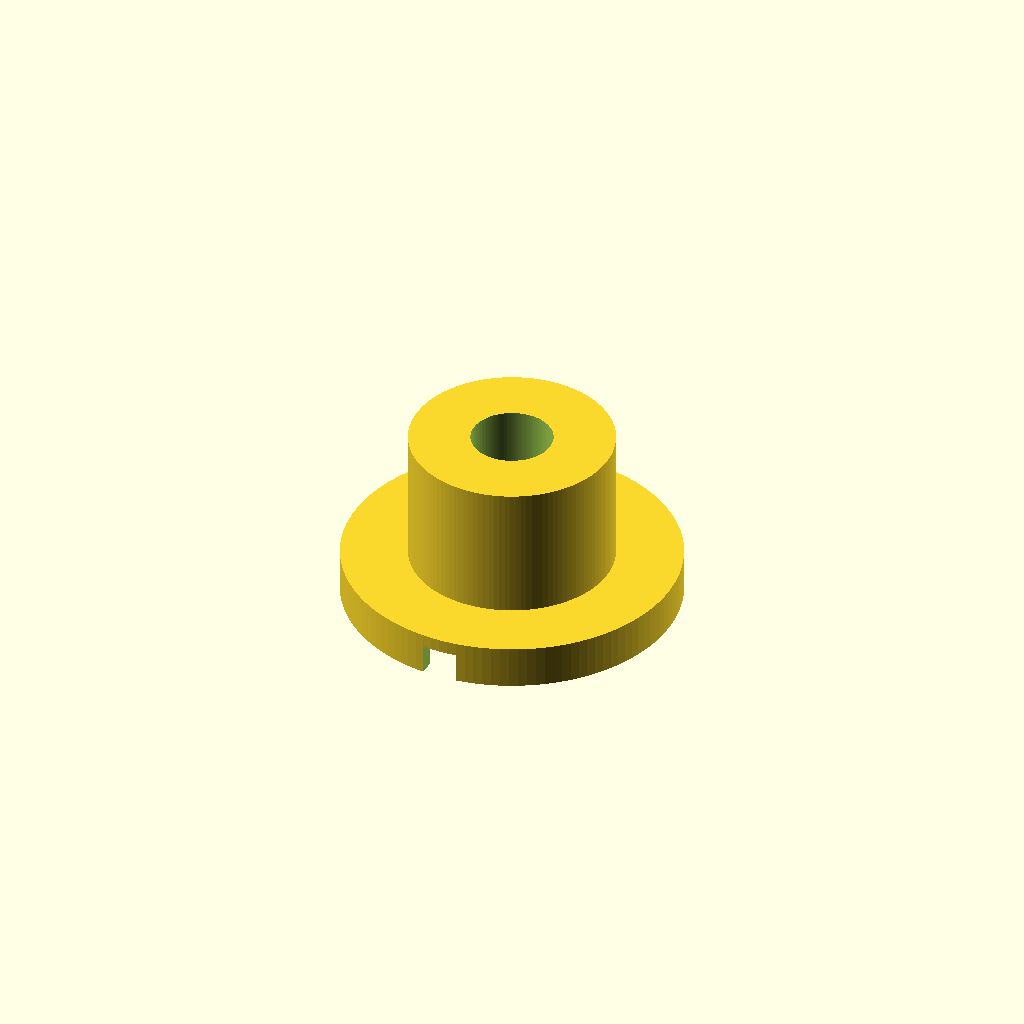
Cell 1 — every parameter at its default value.
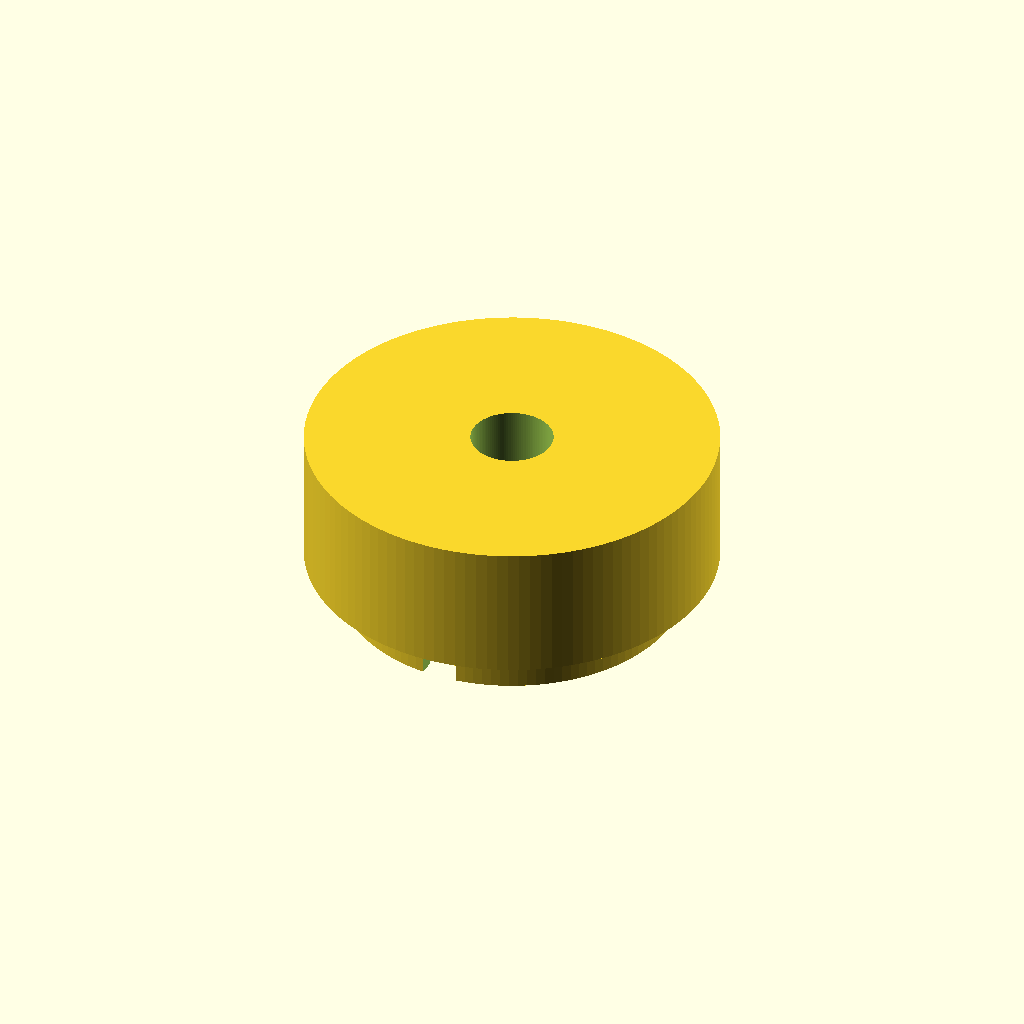
Cell 2: the same model with insert_dia = 75.
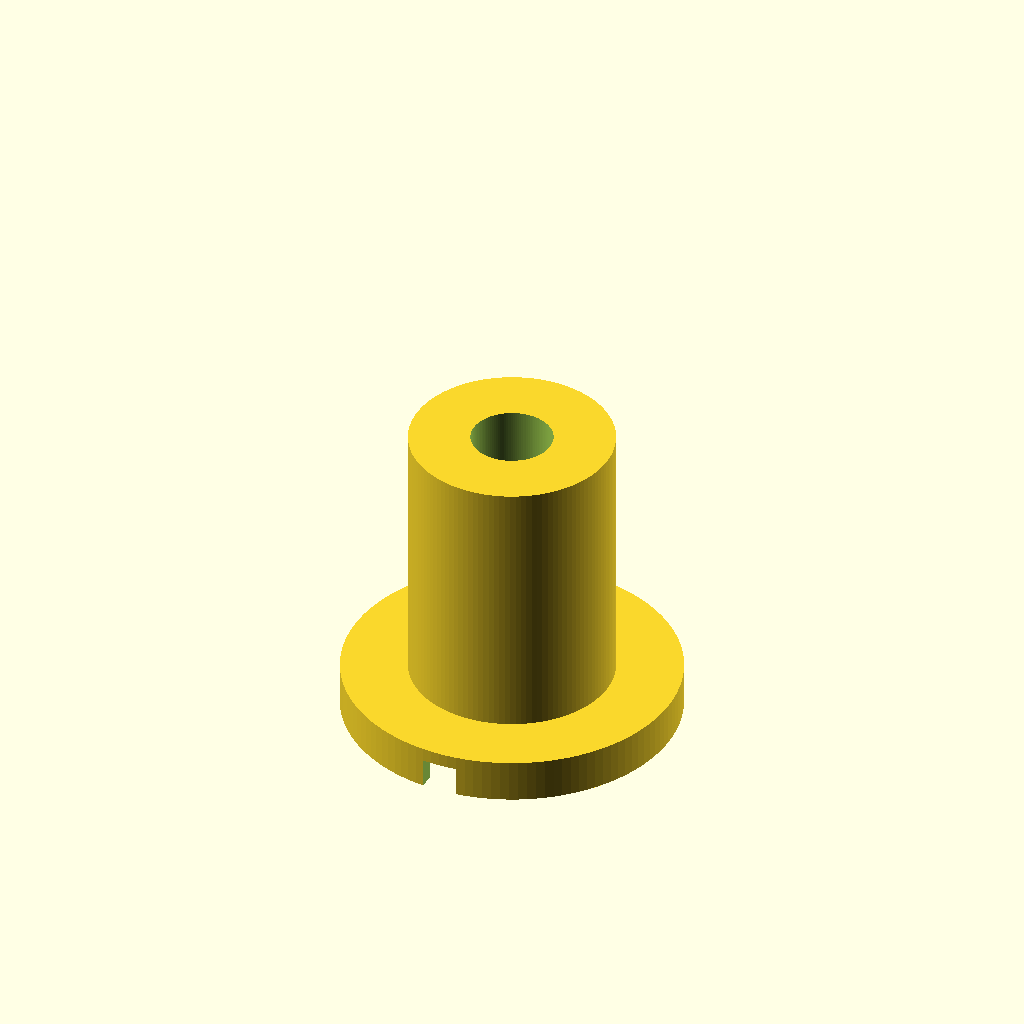
Cell 3: insert_depth = 50 (everything else at default).
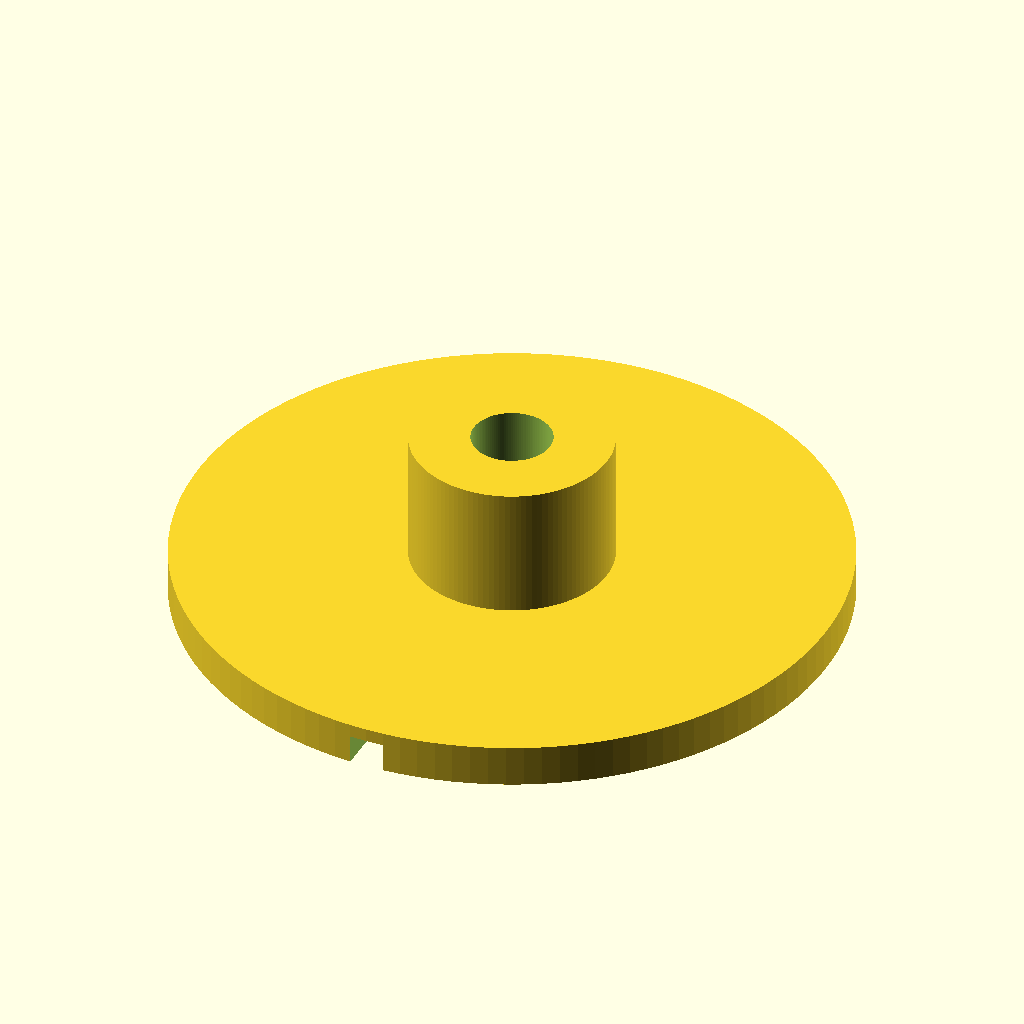
Cell 4: face_dia = 124 (everything else at default).
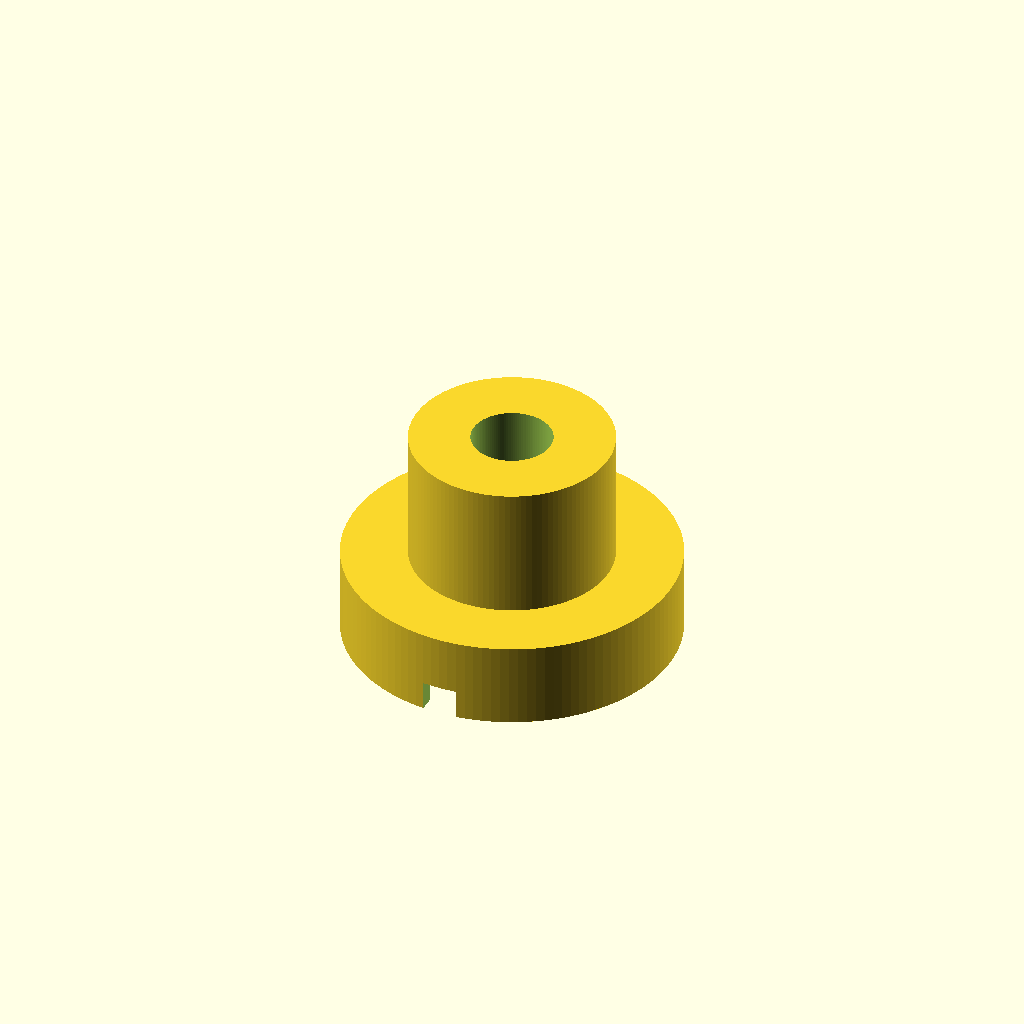
Cell 5: the same model with face_thickness = 16.
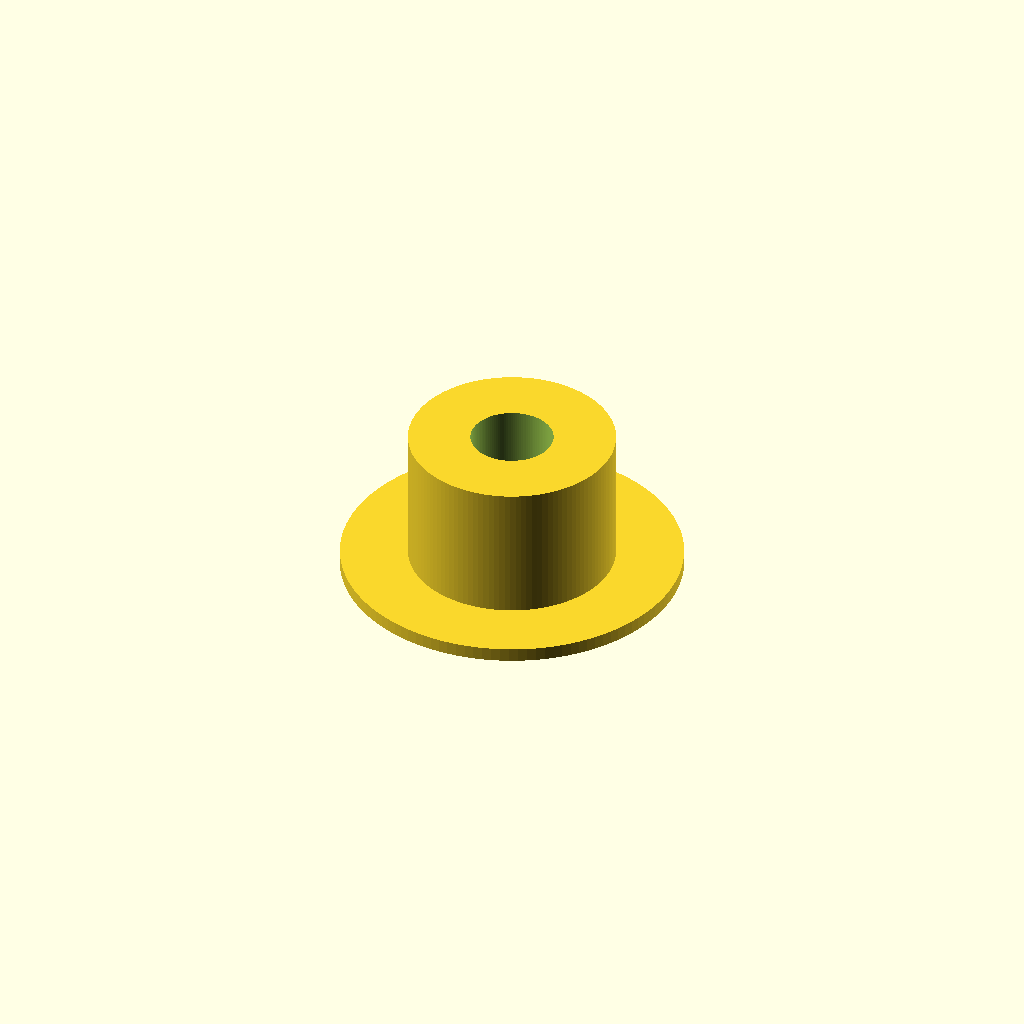
Cell 6: the same model with magsafe_dia = 113.
All cells are drawn from one camera (rotation 55°, 0°, 25°, orthographic, colour scheme Cornfield), so only the parameter changes between them.
OpenSCAD source file f150_magsafe_mount.scad:
// 2015-2020 Ford F-150 Coin Holder MagSafe Mount
// Parametric configuration

/* [Dimensions] */
// Diameter of the cylinder that inserts into the dash. Print a test ring first!
insert_dia = 37.5;

// How deep the plug goes into the dashboard
insert_depth = 25.0;

// Outer diameter of the visible face plate
face_dia = 62.0;

// Thickness of the face plate holding the MagSafe puck
face_thickness = 8.0;

// Diameter of the MagSafe puck (Apple OEM is 55.9mm)
magsafe_dia = 56.5;

// How deep the MagSafe puck sits inside the face
magsafe_depth = 5.5;

// Width of the slot for the charging cable to pass through
cable_slot_width = 6.5;

/* [Hidden] */
$fn = 120; // High resolution for smooth friction fit

module magsafe_mount() {
    difference() {
        // --- ADDITIVE GEOMETRY ---
        union() {
            // 1. The Insert Plug (goes into the dash)
            cylinder(h=insert_depth, d=insert_dia);

            // 2. The Face Plate (sits outside the dash)
            translate([0, 0, insert_depth])
                cylinder(h=face_thickness, d=face_dia);
        }

        // --- SUBTRACTIVE GEOMETRY (CUTOUTS) ---

        // 3. MagSafe Puck Recess Cutout
        // Cut from the top down into the face plate
        translate([0, 0, insert_depth + face_thickness - magsafe_depth])
            cylinder(h=magsafe_depth + 1, d=magsafe_dia);

        // 4. Cable Routing Slot Cutout
        // Cuts a channel from the center of the MagSafe down through the bottom lip
        translate([-cable_slot_width/2, 0, insert_depth + face_thickness - magsafe_depth])
            cube([cable_slot_width, face_dia/2 + 1, magsafe_depth + 1]);

        // 5. Center wire push-hole
        // Allows you to poke the MagSafe puck out from the back if you need to remove it
        translate([0, 0, -1])
            cylinder(h=insert_depth + face_thickness + 2, d=15);
    }
}

// Generate the part
// Rotate face-down for printing without supports
rotate([180, 0, 0])
    magsafe_mount();
Parameter table extracted from the source (name, type, default, range or options):
insert_dia: number, default 37.5
insert_depth: number, default 25
face_dia: number, default 62
face_thickness: number, default 8
magsafe_dia: number, default 56.5
magsafe_depth: number, default 5.5
cable_slot_width: number, default 6.5
